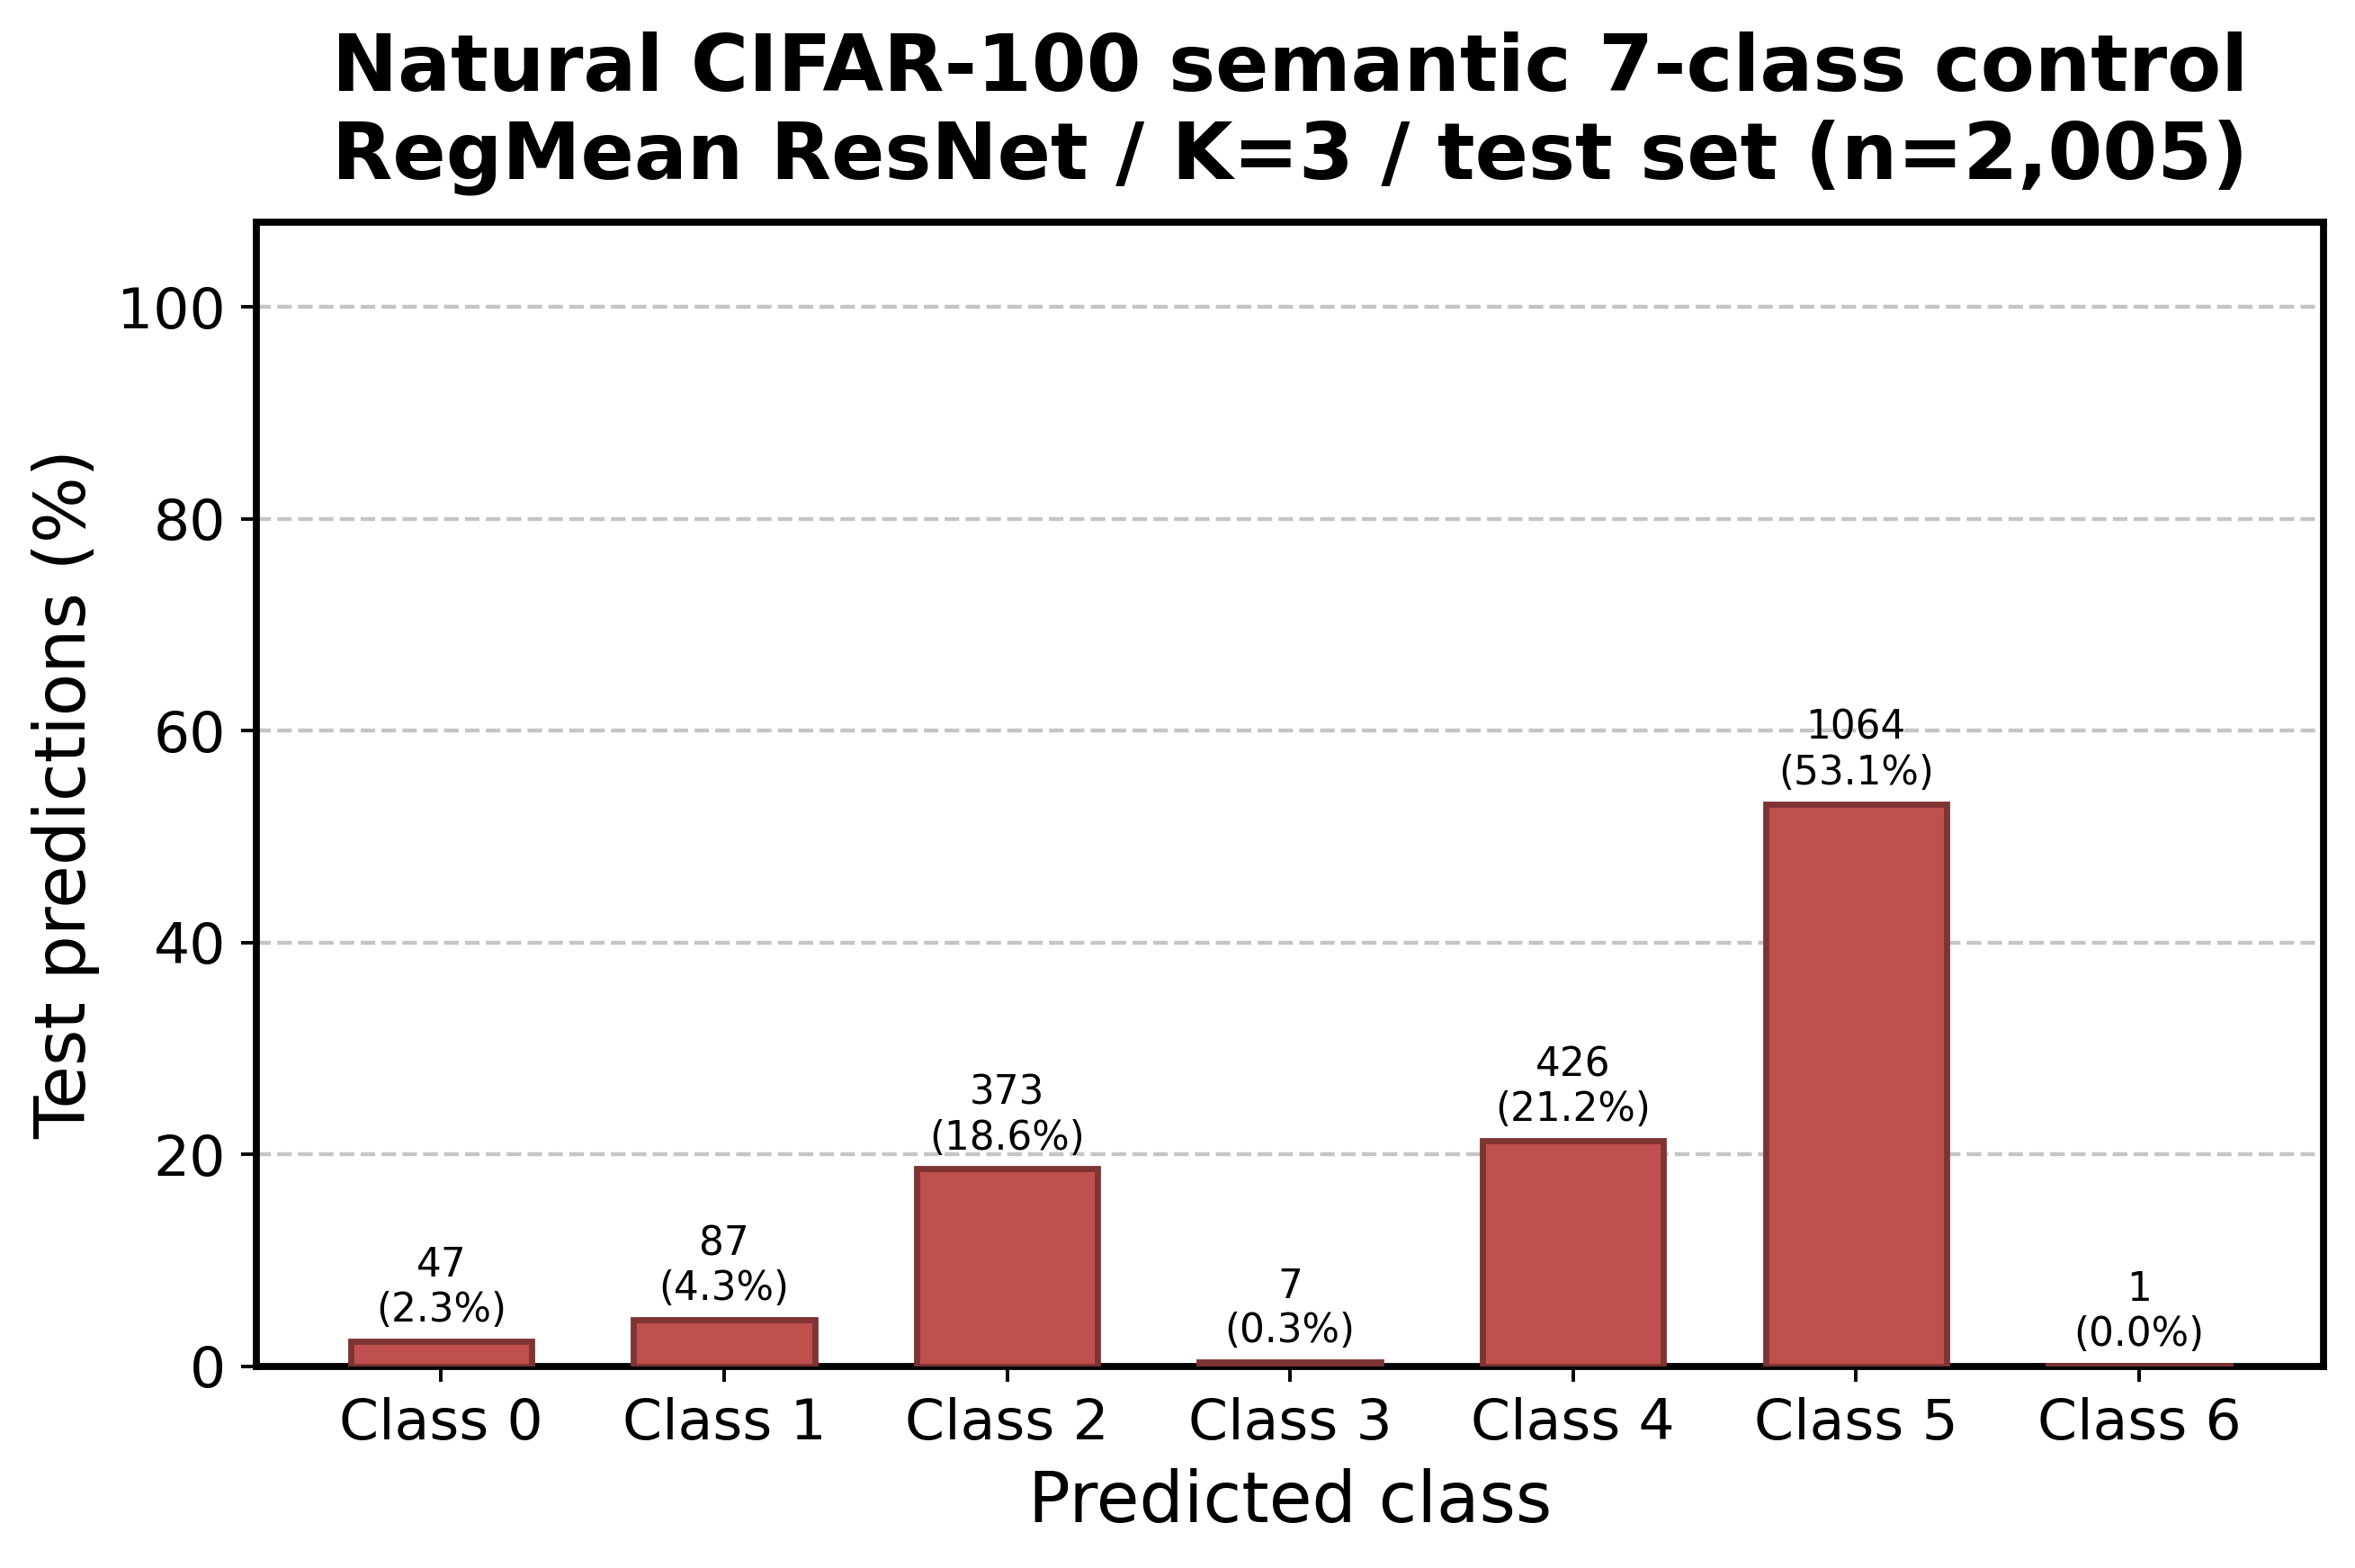

Data behind this chart, as committed beside it:
class, prediction_count, prediction_percent
0, 47, 2.344
1, 87, 4.339
2, 373, 18.6
3, 7, 0.3491
4, 426, 21.25
5, 1064, 53.07
6, 1, 0.04988
